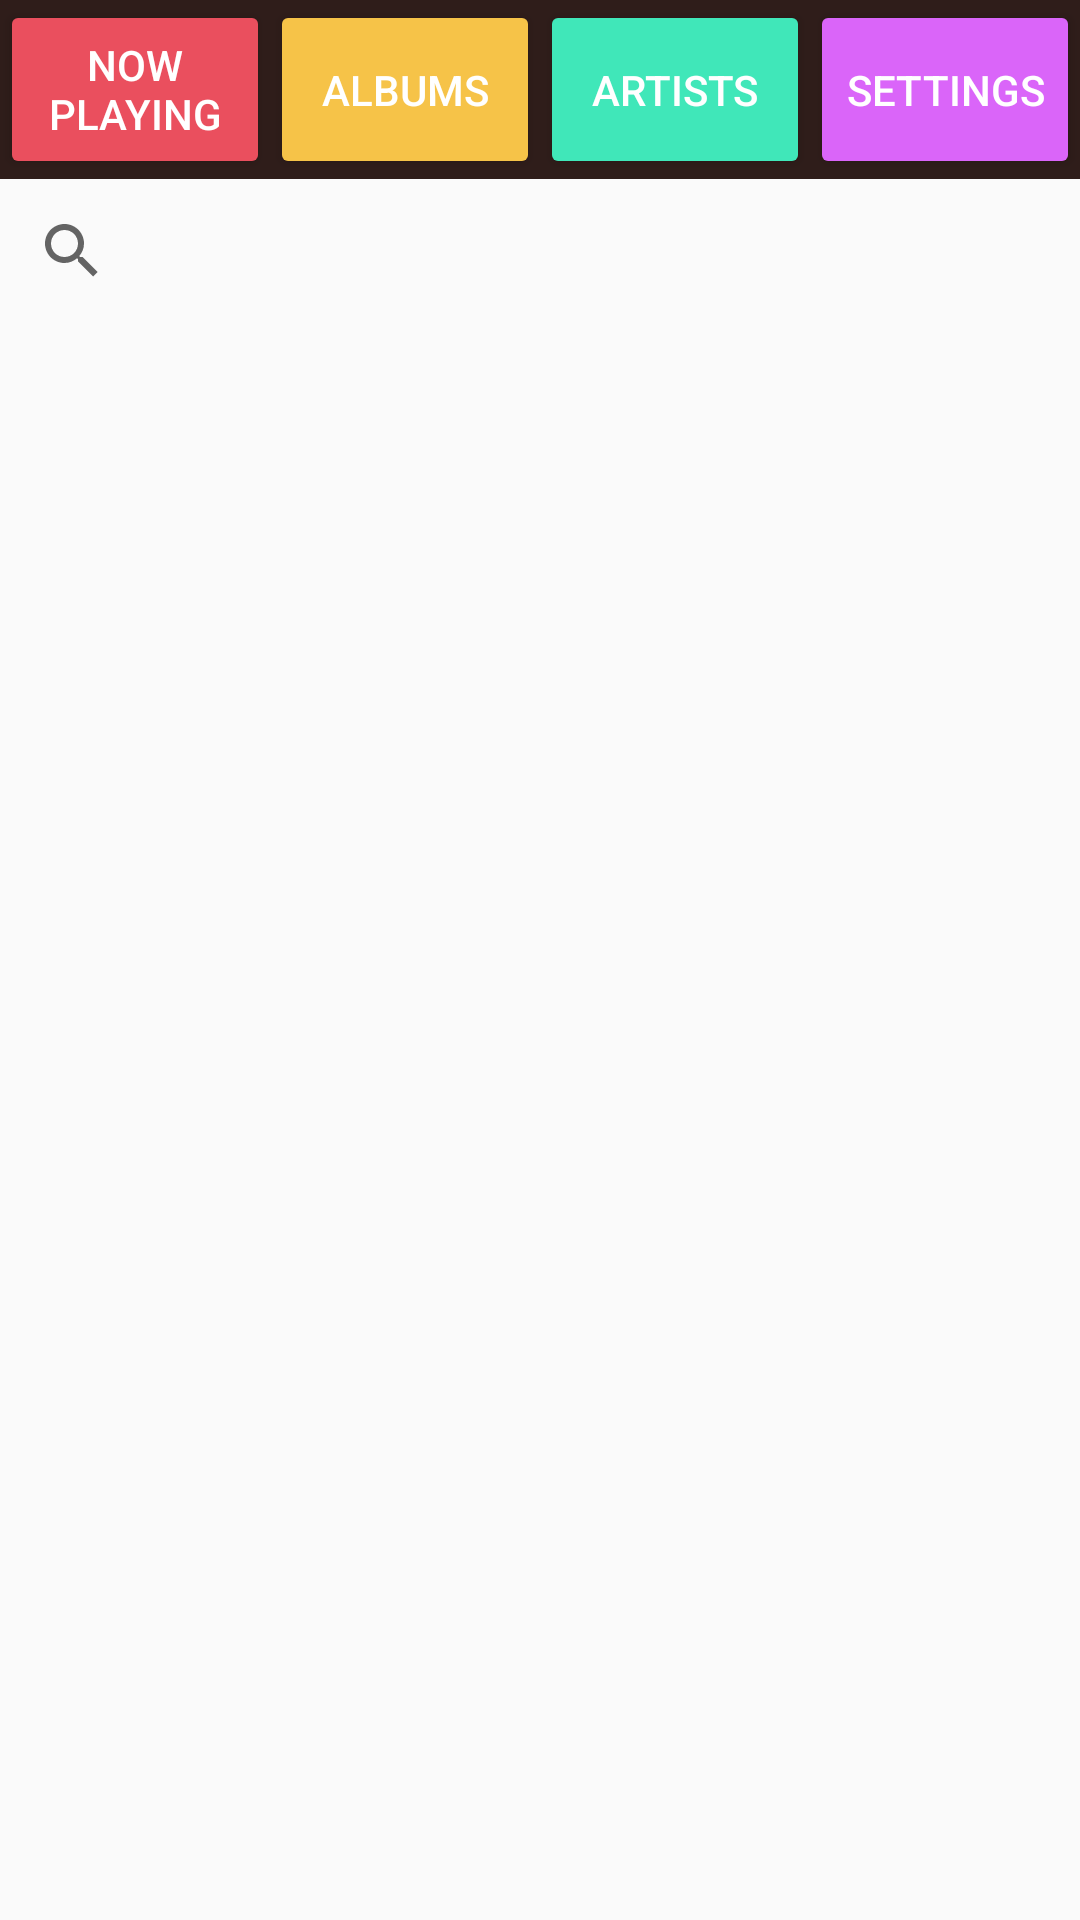

Produce the Android XML layout that renders to this screen, including the resource entries it uses.
<!-- AndroidManifest.xml: application theme AppTheme -->
<!-- res/layout/activity_music_store.xml -->
<?xml version="1.0" encoding="utf-8"?>
<LinearLayout xmlns:android="http://schemas.android.com/apk/res/android"
    android:layout_width="match_parent"
    android:layout_height="match_parent"
    android:orientation="vertical">

    <LinearLayout
        android:id="@+id/settingsTopMenu"
        android:layout_width="match_parent"
        android:layout_height="wrap_content"
        android:background="@color/primary_dark_color"
        android:orientation="horizontal">

        <Button
            android:id="@+id/settingsMenuNowPlaying"
            android:layout_width="0dp"
            android:layout_height="match_parent"
            android:layout_weight="1"
            android:backgroundTint="@color/category_now_is_playing"
            android:text="@string/now_playing_name"
            android:textColor="@android:color/white" />

        <Button
            android:id="@+id/settingsMenuAlbums"
            android:layout_width="0dp"
            android:layout_height="match_parent"
            android:layout_weight="1"
            android:backgroundTint="@color/category_albums"
            android:text="@string/albums_name"
            android:textColor="@android:color/white" />

        <Button
            android:id="@+id/settingsMenuArtist"
            android:layout_width="0dp"
            android:layout_height="match_parent"
            android:layout_weight="1"
            android:backgroundTint="@color/category_artists"
            android:text="@string/artist_name"
            android:textColor="@android:color/white" />

        <Button
            android:id="@+id/settingsTopMenuSettings"
            android:layout_width="0dp"
            android:layout_height="match_parent"
            android:layout_weight="1"
            android:backgroundTint="@color/category_settings"
            android:text="@string/settings_name"
            android:textColor="@android:color/white" />

    </LinearLayout>

    <LinearLayout
        android:layout_width="match_parent"
        android:layout_height="wrap_content"
        android:orientation="vertical">

        <SearchView
            android:layout_width="match_parent"
            android:layout_height="wrap_content"
            android:queryHint="Enter the search criteria" />


        <ListView
            android:id="@+id/storeItemList"
            android:layout_width="match_parent"
            android:layout_height="match_parent" />


    </LinearLayout>


</LinearLayout>
<!-- resources referenced by this layout -->
<resources>
  <color name="category_albums">#f6c348</color>
  <color name="category_artists">#40e7b9</color>
  <color name="category_now_is_playing">#ea4f5e</color>
  <color name="category_settings">#da65f9</color>
  <color name="primary_dark_color">#2F1D1A</color>
  <string name="albums_name">Albums</string>
  <string name="artist_name">Artists</string>
  <string name="now_playing_name">Now playing</string>
  <string name="settings_name">Settings</string>
  <style name="AppTheme" parent="Theme.AppCompat.Light.DarkActionBar">
          
          <item name="colorPrimary">@color/primary_color</item>
          <item name="colorPrimaryDark">@color/primary_dark_color</item>
  
      </style>
  <color name="primary_color">#da65f9</color>
</resources>
